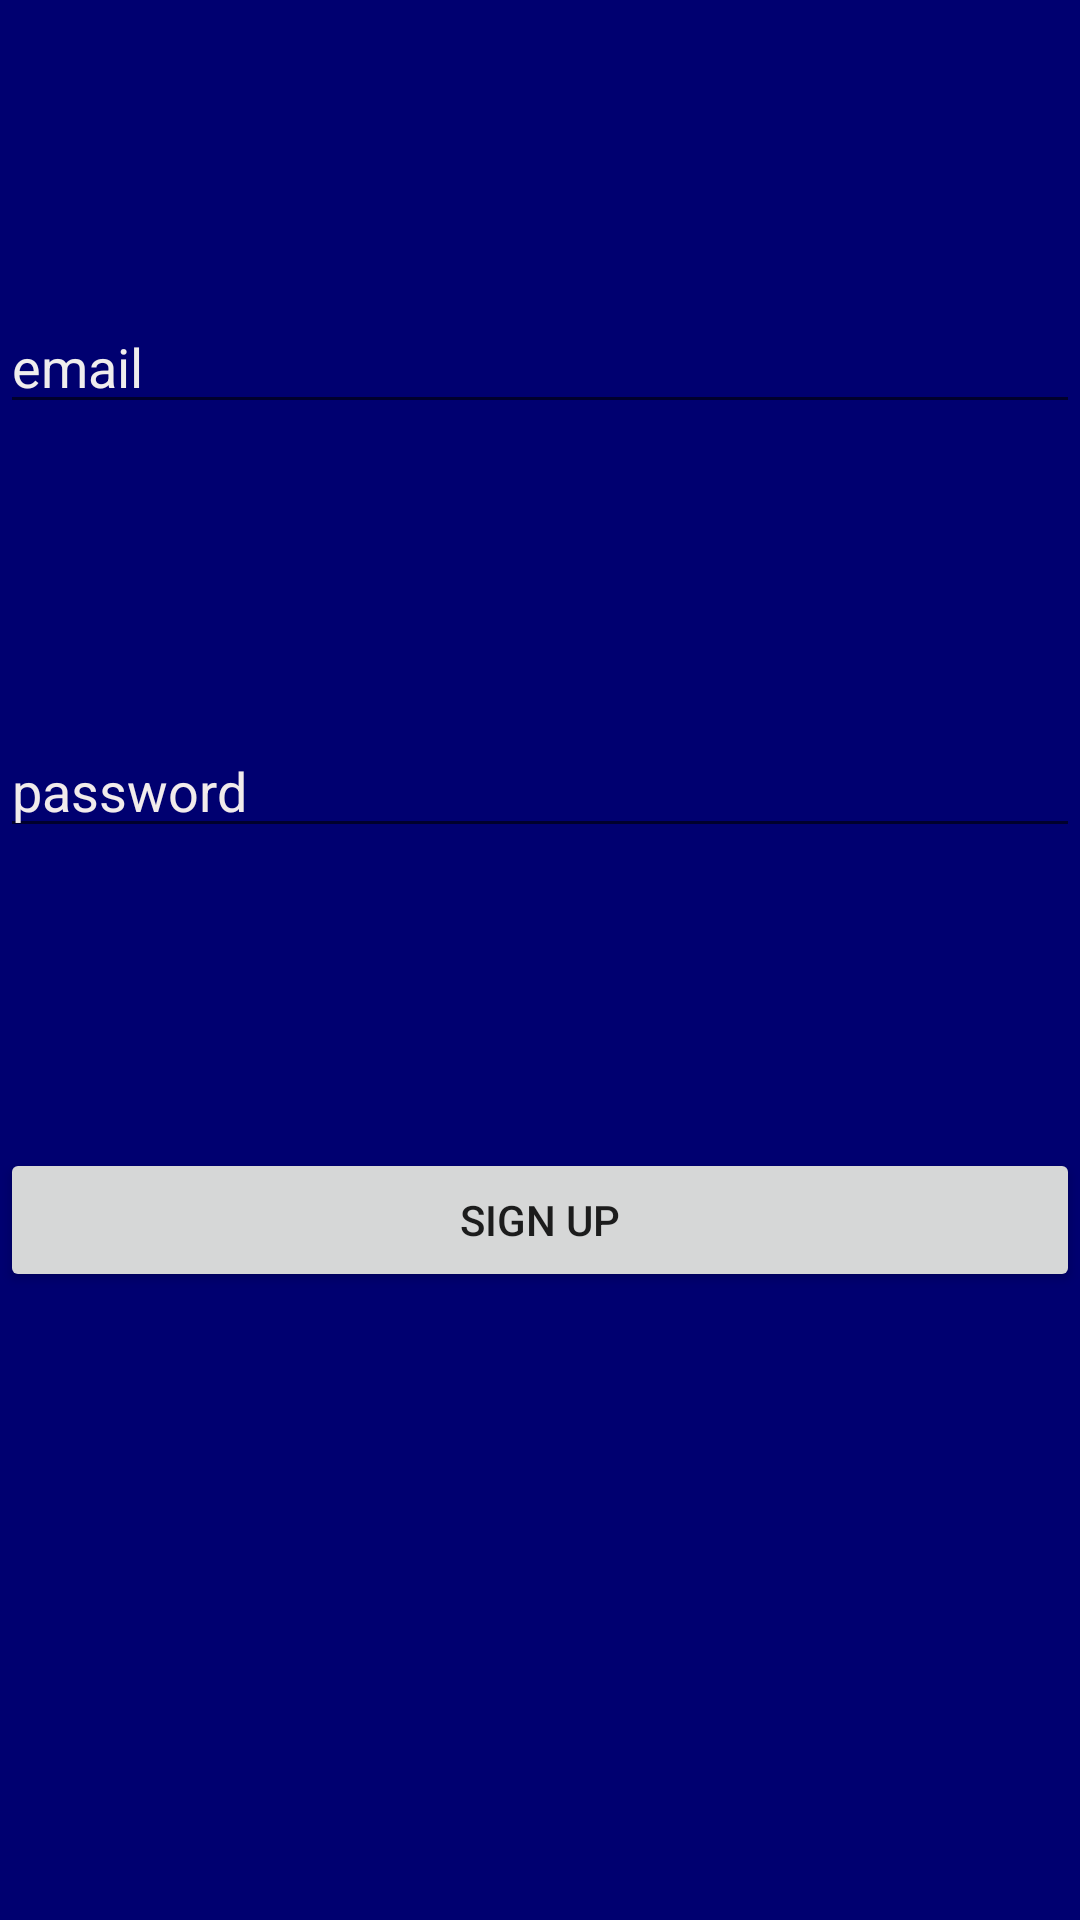

Produce the Android XML layout that renders to this screen, including the resource entries it uses.
<!-- AndroidManifest.xml: application theme FullscreenTheme -->
<!-- res/layout/activity_signup.xml -->
<?xml version="1.0" encoding="utf-8"?>
<RelativeLayout xmlns:android="http://schemas.android.com/apk/res/android"
    xmlns:app="http://schemas.android.com/apk/res-auto"
    xmlns:tools="http://schemas.android.com/tools"
    android:layout_width="match_parent"
    android:layout_height="match_parent"
    tools:context=".starter.SignupActivity">

    <View
        android:id="@+id/view3"
        android:layout_width="wrap_content"
        android:layout_height="wrap_content"
        android:background="#000070" />

    <EditText
        android:id="@+id/email"
        android:layout_width="match_parent"
        android:layout_height="wrap_content"
        android:layout_marginTop="100dp"
        android:hint="email"
        android:textColor="#F6F3F3"
        android:textColorHint="#EFEDED" />

    <EditText
        android:id="@+id/password"
        android:layout_width="match_parent"
        android:layout_height="wrap_content"
        android:layout_below="@id/email"
        android:layout_marginTop="100dp"
        android:hint="password"
        android:inputType="textPassword"
        android:textColor="#F3EBEB"
        android:textColorHint="#F1EBEB" />

    <Button
        android:id="@+id/register"
        android:layout_width="match_parent"
        android:layout_height="wrap_content"
        android:layout_below="@id/password"
        android:layout_marginTop="100dp"
        android:text="Sign up"
         />


</RelativeLayout>
<!-- resources referenced by this layout -->
<resources>
  <style name="FullscreenTheme" parent="Theme.AppCompat.DayNight.NoActionBar">
          <item name="windowNoTitle">true</item>
          <item name="android:windowFullscreen">true</item>
      </style>
</resources>
